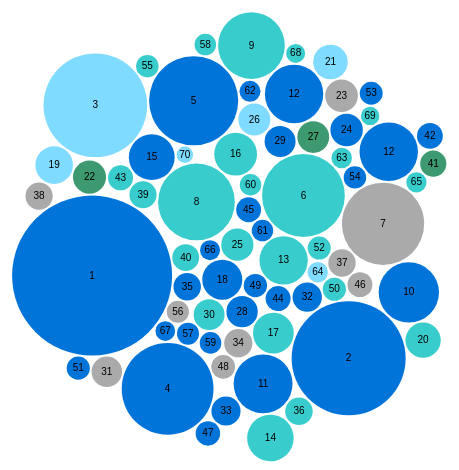
D3 v5 page, settled after 360 driven frames (6 s of simulated time); the page loaded 1 data file(s).


// bubbleChart creation function; instantiate new bubble chart given a DOM element to display it in and a dataset to visualise
function bubbleChart() {
  const width = 940;
  const height = 500;

  // location to centre the bubbles
  const centre = { x: width/2, y: height/2 };

  // strength to apply to the position forces
  const forceStrength = 0.03;

  // these will be set in createNodes and chart functions
  let svg = null;
  let bubbles = null;
  let labels = null;
  let nodes = [];

  // charge is dependent on size of the bubble, so bigger towards the middle
  function charge(d) {
    return Math.pow(d.radius, 2.0) * 0.01
  }

  // create a force simulation and add forces to it
  const simulation = d3.forceSimulation()
    .force('charge', d3.forceManyBody().strength(charge))
    // .force('center', d3.forceCenter(centre.x, centre.y))
    .force('x', d3.forceX().strength(forceStrength).x(centre.x))
    .force('y', d3.forceY().strength(forceStrength).y(centre.y))
    .force('collision', d3.forceCollide().radius(d => d.radius + 1));

  // force simulation starts up automatically, which we don't want as there aren't any nodes yet
  simulation.stop();

  // set up colour scale
  const fillColour = d3.scaleOrdinal()
  	.domain(["1", "2", "3", "5", "99"])
  	.range(["#0074D9", "#7FDBFF", "#39CCCC", "#3D9970", "#AAAAAA"]);

  // data manipulation function takes raw data from csv and converts it into an array of node objects
  // each node will store data and visualisation values to draw a bubble
  // rawData is expected to be an array of data objects, read in d3.csv
  // function returns the new node array, with a node for each element in the rawData input
  function createNodes(rawData) {
    // use max size in the data as the max in the scale's domain
    // note we have to ensure that size is a number
    const maxSize = d3.max(rawData, d => +d.size);

    // size bubbles based on area
    const radiusScale = d3.scaleSqrt()
      .domain([0, maxSize])
      .range([0, 80])

    // use map() to convert raw data into node data
    const myNodes = rawData.map(d => ({
      ...d,
      radius: radiusScale(+d.size),
      size: +d.size,
      x: Math.random() * 900,
      y: Math.random() * 800
    }))

    return myNodes;
  }

  // main entry point to bubble chart, returned by parent closure
  // prepares rawData for visualisation and adds an svg element to the provided selector and starts the visualisation process
  let chart = function chart(selector, rawData) {
    // convert raw data into nodes data
    nodes = createNodes(rawData);

    // create svg element inside provided selector
    svg = d3.select(selector)
      .append('svg')
      .attr('width', width)
      .attr('height', height)

    // bind nodes data to circle elements
    const elements = svg.selectAll('.bubble')
      .data(nodes, d => d.id)
      .enter()
      .append('g')

    bubbles = elements
      .append('circle')
      .classed('bubble', true)
      .attr('r', d => d.radius)
      .attr('fill', d => fillColour(d.groupid))

    // labels
    labels = elements
      .append('text')
      .attr('dy', '.3em')
      .style('text-anchor', 'middle')
      .style('font-size', 10)
      .text(d => d.id)

    // set simulation's nodes to our newly created nodes array
    // simulation starts running automatically once nodes are set
    simulation.nodes(nodes)
      .on('tick', ticked)
      .restart();
  }

  // callback function called after every tick of the force simulation
  // here we do the actual repositioning of the circles based on current x and y value of their bound node data
  // x and y values are modified by the force simulation
  function ticked() {
    bubbles
      .attr('cx', d => d.x)
      .attr('cy', d => d.y)

    labels
      .attr('x', d => d.x)
      .attr('y', d => d.y)
  }

  // return chart function from closure
  return chart;
}

// new bubble chart instance
let myBubbleChart = bubbleChart();

// function called once promise is resolved and data is loaded from csv
// calls bubble chart function to display inside #vis div
function display(data) {
  myBubbleChart('#vis', data);
}

// load data
d3.csv('nodes-data.csv').then(display);



### data: nodes-data.csv
id, groupid, size
1, 1, 9080
2, 1, 4610
3, 2, 3810
4, 1, 2990
5, 1, 2820
6, 3, 2430
7, 99, 2400
8, 3, 2090
9, 3, 1580
10, 1, 1290
11, 1, 1230
12, 1, 1210
12, 1, 1210
13, 3, 829
14, 3, 768
15, 1, 745
16, 3, 651
17, 3, 589
18, 1, 569
19, 2, 502
20, 3, 441
21, 2, 425
22, 5, 388
23, 99, 378
24, 1, 373
25, 3, 369
26, 2, 364
27, 5, 359
28, 1, 349
29, 1, 340
30, 3, 338
31, 99, 330
32, 1, 306
33, 1, 301
34, 99, 283
35, 1, 268
36, 3, 268
37, 99, 266
38, 99, 264
39, 3, 262
40, 3, 256
41, 5, 243
42, 1, 237
43, 3, 223
44, 1, 222
45, 1, 220
46, 99, 220
47, 1, 212
48, 99, 201
49, 1, 193
50, 3, 190
51, 1, 189
52, 3, 188
53, 1, 186
54, 1, 179
55, 3, 179
56, 99, 174
57, 1, 172
58, 3, 165
59, 1, 165
... 11 more rows